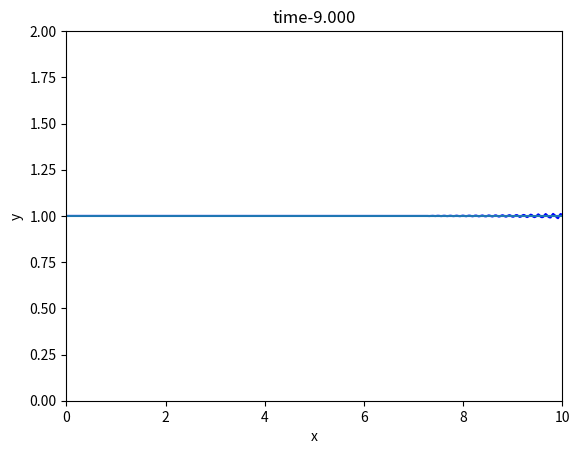

This figure's Python source:
import numpy as np
import scipy.linalg as la
import matplotlib.pyplot as plt
import scipy.special as sp
N=400;
L=10
start=0
stop=L
h=(stop-start)/N
x=np.arange(start-h/2,stop+(h),h) 

rho0=np.zeros_like(x);
rho0[:int(N/2)]=1
v0=1
v=v0*np.ones_like(x)
rho0[0]=2-rho0[1]
rho0[-1]=2-rho0[1]

plt.clf()
plt.plot(x,rho0)

rho=rho0
rhonew=np.zeros_like(x)
tau=.001
j=0
T=0
Tmax=9
plt.figure(1)
step=Tmax/(tau*1)
while T<Tmax:
    j=j+1
    T=T+tau    
    rhonew[1:-1]=-(tau*v0/(2*h))*(rho[2:]-rho[0:-2])+rho[1:-1]+(1/2)*((tau*v0/h)**2)*(rho[2:]-2*rho[1:-1]+rho[:-2])
    rhonew[0]=2-rhonew[1]
    rhonew[-1]=2*rhonew[-2]-rhonew[-3]
    rho=np.copy(rhonew)
    if (j)%100==0:
        plt.clf()
        plt.plot(x,rho,'b-')
        plt.plot(x,np.ones_like(x))
        plt.xlabel('x')
        plt.ylabel('y')
        plt.title('time-{:1.3f}'.format(T))
        plt.ylim([0, 2])
        plt.xlim([0,L])
        plt.draw()
        plt.pause(0.1)
